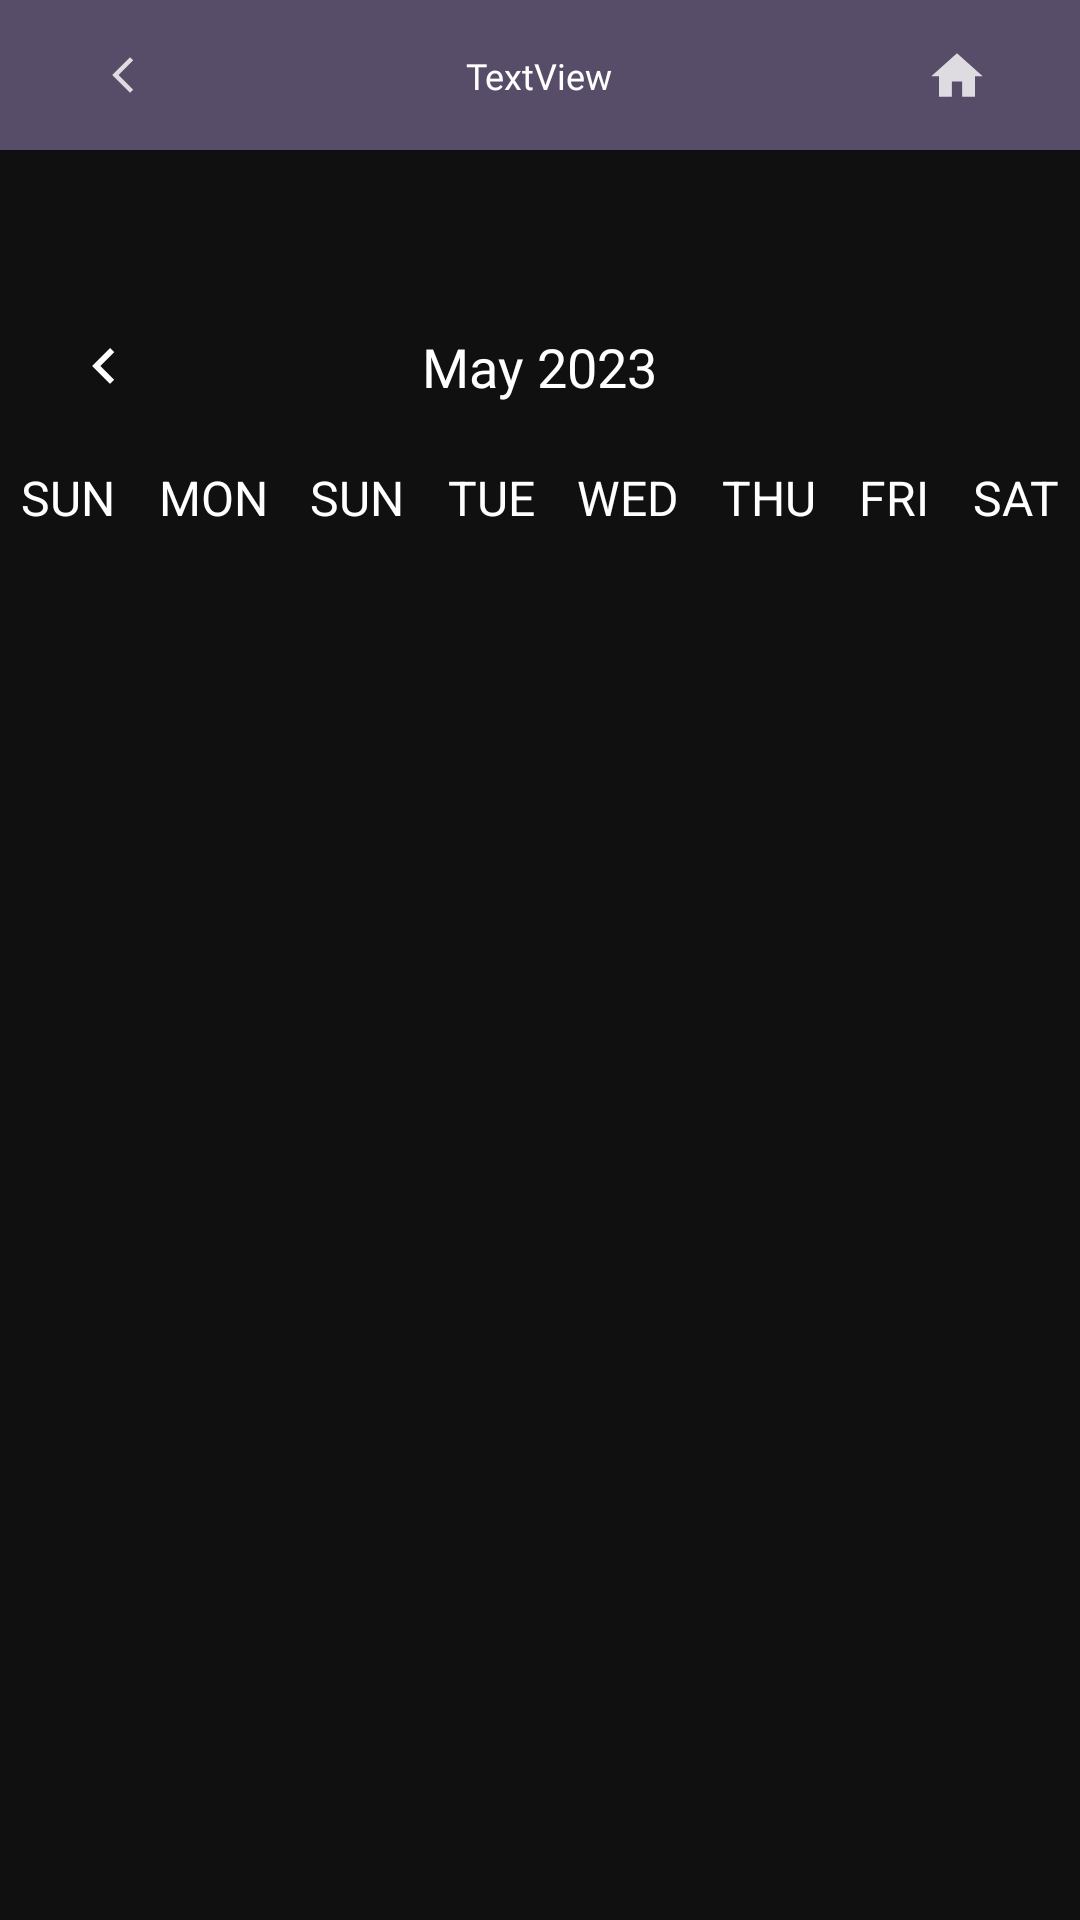

Write the Android layout XML for this screen, with the resource values it uses.
<!-- AndroidManifest.xml: application theme Theme.ProdoReviewer -->
<!-- res/layout/activity_calendar.xml -->
<?xml version="1.0" encoding="utf-8"?>
<androidx.constraintlayout.widget.ConstraintLayout xmlns:android="http://schemas.android.com/apk/res/android"
    xmlns:app="http://schemas.android.com/apk/res-auto"
    xmlns:tools="http://schemas.android.com/tools"
    android:layout_width="match_parent"
    android:layout_height="match_parent"
    android:background="#101010"
    tools:context=".Calendar">

    <include
        android:id="@+id/includeCalendar"
        android:transitionName="sharedImage"
        layout="@layout/toolbar"/>

    <androidx.constraintlayout.widget.ConstraintLayout
        android:layout_width="match_parent"
        android:layout_height="match_parent"
        android:layout_marginTop="110dp"
        app:layout_constraintEnd_toEndOf="parent"
        app:layout_constraintStart_toStartOf="parent"
        app:layout_constraintTop_toTopOf="parent">

        <LinearLayout
            android:id="@+id/linearLayout"
            android:layout_width="match_parent"
            android:layout_height="match_parent"
            android:orientation="vertical">

            <LinearLayout
                android:layout_width="match_parent"
                android:layout_height="wrap_content"
                android:orientation="horizontal">

                <ImageButton
                    android:id="@+id/imageButton"
                    android:layout_width="0dp"
                    android:layout_height="wrap_content"
                    android:layout_weight="1"
                    android:background="@drawable/onclickbg"
                    android:backgroundTint="#101010"
                    android:onClick="previousMonthAction"
                    app:srcCompat="@drawable/arrowleft" />

                <TextView
                    android:id="@+id/monthyearTV"
                    android:layout_width="wrap_content"
                    android:layout_height="wrap_content"
                    android:layout_weight="2"
                    android:fontFamily="@font/inter_semibold"
                    android:text="May 2023"
                    android:textAlignment="center"
                    android:textColor="#FFFFFF"
                    android:textSize="18sp" />

                <ImageButton
                    android:id="@+id/imageButton2"
                    android:layout_width="0dp"
                    android:layout_height="wrap_content"
                    android:layout_weight="1"
                    android:background="@drawable/onclickbg"
                    android:backgroundTint="#101010"
                    android:onClick="nextMonthAction"
                    app:srcCompat="@drawable/arrowright" />
            </LinearLayout>

            <View
                android:layout_width="match_parent"
                android:layout_height="20dp" />

            <LinearLayout
                android:layout_width="match_parent"
                android:layout_height="wrap_content"
                android:orientation="horizontal">

                <TextView
                    android:id="@+id/textView11"
                    android:layout_width="wrap_content"
                    android:layout_height="wrap_content"
                    android:layout_weight="1"
                    android:text="SUN"
                    android:textAlignment="center"
                    android:textColor="#FFFFFF"
                    android:textSize="16sp" />

                <TextView
                    android:id="@+id/textView12"
                    android:layout_width="wrap_content"
                    android:layout_height="wrap_content"
                    android:layout_weight="1"
                    android:text="MON"
                    android:textAlignment="center"
                    android:textColor="#FFFFFF"
                    android:textSize="16sp" />

                <TextView
                    android:id="@+id/textView13"
                    android:layout_width="wrap_content"
                    android:layout_height="wrap_content"
                    android:layout_weight="1"
                    android:text="SUN"
                    android:textAlignment="center"
                    android:textColor="#FFFFFF"
                    android:textSize="16sp" />

                <TextView
                    android:id="@+id/textView14"
                    android:layout_width="wrap_content"
                    android:layout_height="wrap_content"
                    android:layout_weight="1"
                    android:text="TUE"
                    android:textAlignment="center"
                    android:textColor="#FFFFFF"
                    android:textSize="16sp" />

                <TextView
                    android:id="@+id/textView15"
                    android:layout_width="wrap_content"
                    android:layout_height="wrap_content"
                    android:layout_weight="1"
                    android:text="WED"
                    android:textAlignment="center"
                    android:textColor="#FFFFFF"
                    android:textSize="16sp" />

                <TextView
                    android:id="@+id/textView16"
                    android:layout_width="wrap_content"
                    android:layout_height="wrap_content"
                    android:layout_weight="1"
                    android:text="THU"
                    android:textAlignment="center"
                    android:textColor="#FFFFFF"
                    android:textSize="16sp" />

                <TextView
                    android:id="@+id/textView17"
                    android:layout_width="wrap_content"
                    android:layout_height="wrap_content"
                    android:layout_weight="1"
                    android:text="FRI"
                    android:textAlignment="center"
                    android:textColor="#FFFFFF"
                    android:textSize="16sp" />

                <TextView
                    android:id="@+id/textView18"
                    android:layout_width="wrap_content"
                    android:layout_height="wrap_content"
                    android:layout_weight="1"
                    android:text="SAT"
                    android:textAlignment="center"
                    android:textColor="#FFFFFF"
                    android:textSize="16sp" />
            </LinearLayout>

            <View
                android:layout_width="match_parent"
                android:layout_height="10dp" />

            <androidx.recyclerview.widget.RecyclerView
                android:id="@+id/calendarview"
                android:layout_width="match_parent"
                android:layout_height="match_parent" />
        </LinearLayout>


    </androidx.constraintlayout.widget.ConstraintLayout>

</androidx.constraintlayout.widget.ConstraintLayout>
<!-- res/layout/toolbar.xml (included above) -->
<?xml version="1.0" encoding="utf-8"?>
<RelativeLayout xmlns:android="http://schemas.android.com/apk/res/android"
    xmlns:app="http://schemas.android.com/apk/res-auto"
    android:layout_width="match_parent"
    android:layout_height="50dp"
    android:background="#101010">

    <RelativeLayout
        android:layout_width="match_parent"
        android:layout_height="50dp"
        android:background="#574D68"
        android:padding="17dp">

        <ImageButton
            android:id="@+id/btnBackButton"
            android:layout_width="48dp"
            android:layout_height="48dp"
            android:background="@drawable/back_button"
            android:src="@drawable/ic_back_arrow_small" />

        <TextView
            android:id="@+id/lblPageName"
            android:layout_width="wrap_content"
            android:layout_height="wrap_content"
            android:layout_centerInParent="true"
            android:layout_marginLeft="90dp"
            android:layout_marginRight="90dp"
            android:fontFamily="@font/inter_semibold"
            android:text="TextView"
            android:textColor="#FFFFFF"
            android:textSize="12sp"
            app:autoSizeMinTextSize="10sp" />

        <ImageButton
            android:id="@+id/btnHome"
            android:layout_width="48dp"
            android:layout_height="48dp"
            android:layout_alignParentEnd="true"
            android:background="#00101010"
            android:src="@drawable/ic_home_" />
    </RelativeLayout>


</RelativeLayout>
<!-- resources referenced by this layout -->
<resources>
  <!-- drawable arrowleft (drawable) -->
  <vector xmlns:android="http://schemas.android.com/apk/res/android"
      android:width="25dp"
      android:height="25dp"
      android:viewportWidth="25"
      android:viewportHeight="25"
      android:tint="#FFFFFF"
      android:alpha="1"
      android:autoMirrored="true">
    <path
        android:fillColor="@android:color/white"
        android:pathData="M15.41,16.59L10.83,12l4.58,-4.59L14,6l-6,6 6,6 1.41,-1.41z"/>
  </vector>
  <!-- drawable back_button (drawable) -->
  <?xml version="1.0" encoding="utf-8"?>
  <shape xmlns:android="http://schemas.android.com/apk/res/android" android:shape="rectangle">
      <solid android:color="#574D68"/>
      <corners android:radius="7dp"/>
  </shape>
  <!-- drawable ic_back_arrow_small (drawable-anydpi) -->
  <vector xmlns:android="http://schemas.android.com/apk/res/android"
      android:width="24dp"
      android:height="24dp"
      android:viewportWidth="24"
      android:viewportHeight="24"
      android:tint="#FFFFFF"
      android:alpha="0.8"
      android:autoMirrored="true">
    <group android:scaleX="0.6"
        android:scaleY="0.6"
        android:translateX="8.4"
        android:translateY="4.8">
      <path
          android:fillColor="@android:color/white"
          android:pathData="M11.67,3.87L9.9,2.1 0,12l9.9,9.9 1.77,-1.77L3.54,12z"/>
    </group>
  </vector>
  <!-- drawable ic_home_ (drawable-anydpi) -->
  <vector xmlns:android="http://schemas.android.com/apk/res/android"
      android:width="24dp"
      android:height="24dp"
      android:viewportWidth="24"
      android:viewportHeight="24"
      android:tint="#FFFFFF"
      android:alpha="0.8">
    <group android:scaleX="0.85714287"
        android:scaleY="0.85714287"
        android:translateX="1.7142857"
        android:translateY="2.142857">
      <path
          android:fillColor="@android:color/white"
          android:pathData="M10,20v-6h4v6h5v-8h3L12,3 2,12h3v8z"/>
    </group>
  </vector>
  <!-- drawable onclickbg (drawable) -->
  <?xml version="1.0" encoding="utf-8"?>
  <shape xmlns:android="http://schemas.android.com/apk/res/android"
      android:shape="rectangle">
      <corners android:radius="5dp"/>
      <solid android:color="#1A1A1A"/>
  </shape>
  <style name="Theme.ProdoReviewer" parent="Theme.AppCompat.Light.NoActionBar">
          
          <item name="colorPrimary">#333333</item>
          <item name="colorPrimaryVariant">#333333</item>
          <item name="colorOnPrimary">@color/white</item>
          
          <item name="colorSecondary">@color/teal_200</item>
          <item name="colorSecondaryVariant">@color/teal_700</item>
          <item name="colorOnSecondary">@color/white</item>
          
          <item name="android:statusBarColor">?attr/colorPrimaryVariant</item>
          
      </style>
  <color name="white">#FFFFFFFF</color>
  <color name="teal_200">#FF03DAC5</color>
  <color name="teal_700">#FF018786</color>
</resources>
